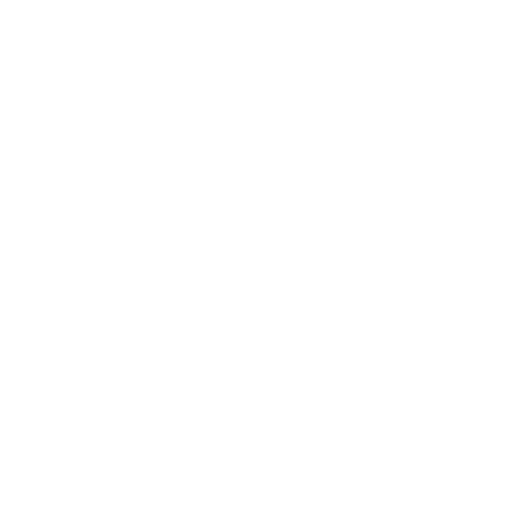
t = 0.00 s
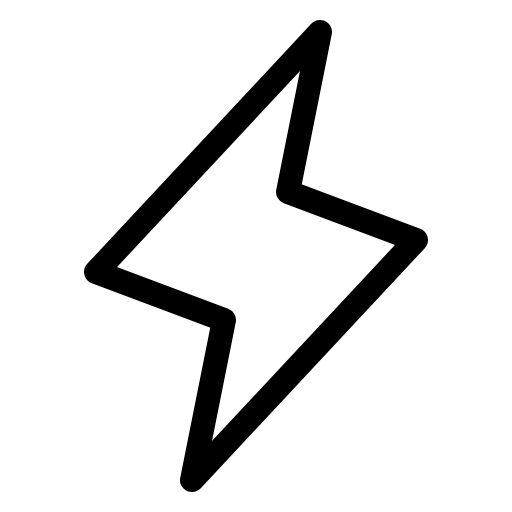
t = 0.38 s
t = 0.75 s: frame unchanged from t = 0.38 s, image omitted
t = 1.13 s: frame unchanged from t = 0.38 s, image omitted

The animated SVG that drew these frames (rendered in a browser with its animation timeline set to each time). Animation: 1 CSS @keyframes rule; one cycle of 1.50 s, repeats indefinitely.

<svg xmlns="http://www.w3.org/2000/svg" viewBox="0 0 256 256">
  <style>
    .draw-line {
      stroke-dasharray: 2000;
      stroke-dashoffset: 0;
    }
    svg:hover .draw-line {
      animation: phosphor-draw-in 1.5s ease-in-out infinite alternate;
    }
    @keyframes phosphor-draw-in {
      0%   { stroke-dashoffset: 2000; }
      100% { stroke-dashoffset: 0; }
    }
  </style><rect width="256" height="256" fill="none"/><polygon points="160 16 144 96 208 120 96 240 112 160 48 136 160 16" fill="none" stroke="currentColor" stroke-linecap="round" stroke-linejoin="round" stroke-width="12" class="draw-line" pathLength="1" style="animation-delay: 0s"/></svg>
